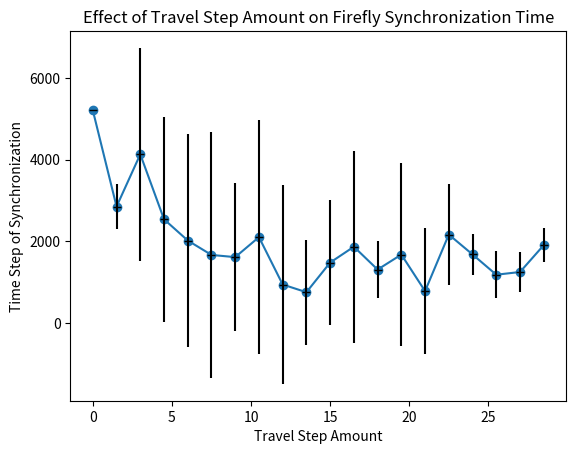

This figure's Python source: (Note: this script raises an exception after producing the figure.)

import matplotlib.pyplot as plt
import numpy as np

# Data
my_list = [i * 1.5 for i in range(20)]
res =[5211.666666666667, 2852.3, 4134.1, 2540.222222222222, 2020.0, 1666.2222222222222, 1612.4, 2103.0, 940.6, 752.2, 1479.4, 1867.9, 1307.4, 1675.2, 779.5, 2165.7, 1678.5, 1181.3, 1247.8, 1906.2]
full_data = [[], [78, 1375, 39, 486, 551, 183, 1435, 33, 1308, 279], [7158, 1385, 1387, 1811, 8256, 1562, 2246, 595, 4467, 568], [1759, 3398, 5329, 3791, 8261, 3062, 668, 8064, 2352], [1298, 6146, 1208, 6426, 5035, 6981, 7309, 972], [9497, 6493, 2462, 2297, 1759], [3079, 4028, 712, 101, 5338, 2562], [1205, 2213, 1023, 956, 9465, 3613, 1134], [2066, 2422, 649, 1085, 3145, 7039, 7289, 5357], [3144, 4015, 2306, 4346, 5902, 1247, 3094, 4136, 4524], [3333, 4038, 3708, 4421, 449, 2275, 345, 4173, 1508, 856], [3693, 25, 2843, 1130, 6855, 1152, 5418, 3361, 6819], [2544, 1175, 2064, 1158, 1777, 154, 1540, 489, 775, 1084], [1479, 531, 3202, 3946, 1946, 1618, 1576, 462, 2495, 8551], [1167, 1577, 1384, 2087, 316, 441, 479, 5705, 121, 1468], [458, 344, 84, 1794, 2128, 2452, 4090, 490, 146, 1576], [1089, 1703, 164, 503, 1432, 685, 1333, 229, 821, 522], [1565, 58, 151, 1513, 1598, 924, 187, 1046, 928, 320], [1965, 336, 594, 345, 251, 315, 569, 959, 530, 178], [815, 1593, 384, 304, 744, 421, 232, 187, 151, 398]]

# Find standard deviation
std_devs = [np.std(sublist) for sublist in full_data]

# Plot
plt.plot(my_list, res, marker='o', linestyle='-')

# Plot the standard deviation bars
plt.errorbar(my_list, res, yerr=std_devs, fmt='k_', label='Standard Deviation')

# Labels and Title
plt.xlabel('Travel Step Amount')
plt.ylabel('Time Step of Synchronization')
plt.title('Effect of Travel Step Amount on Firefly Synchronization Time')

# Show plot
plt.grid(False)
plt.savefig('plots/travel_step_std_1.png')

plt.show()

